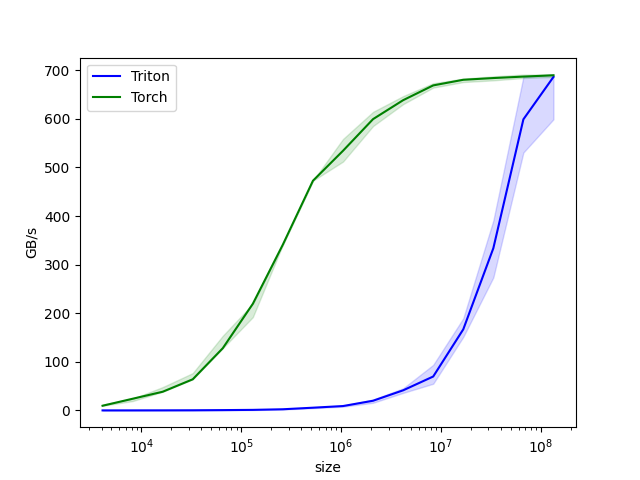

The file beside this chart, header and first rows:
size, Triton, Torch
4096, 0.0, 9.6
8192, 0.1, 24.0
16384, 0.1, 38.4
32768, 0.3, 64.0
65536, 0.6, 128.0
131072, 1.1, 219.4
262144, 2.4, 341.3
524288, 5.6, 472.6
1048576, 9.0, 534.3
2097152, 19.9, 599.4
4194304, 41.4, 638.3
8388608, 69.8, 668.7
16777216, 166.8, 680.3
33554432, 333.7, 683.9
67108864, 599.0, 686.8
134217728, 686.1, 689.6
